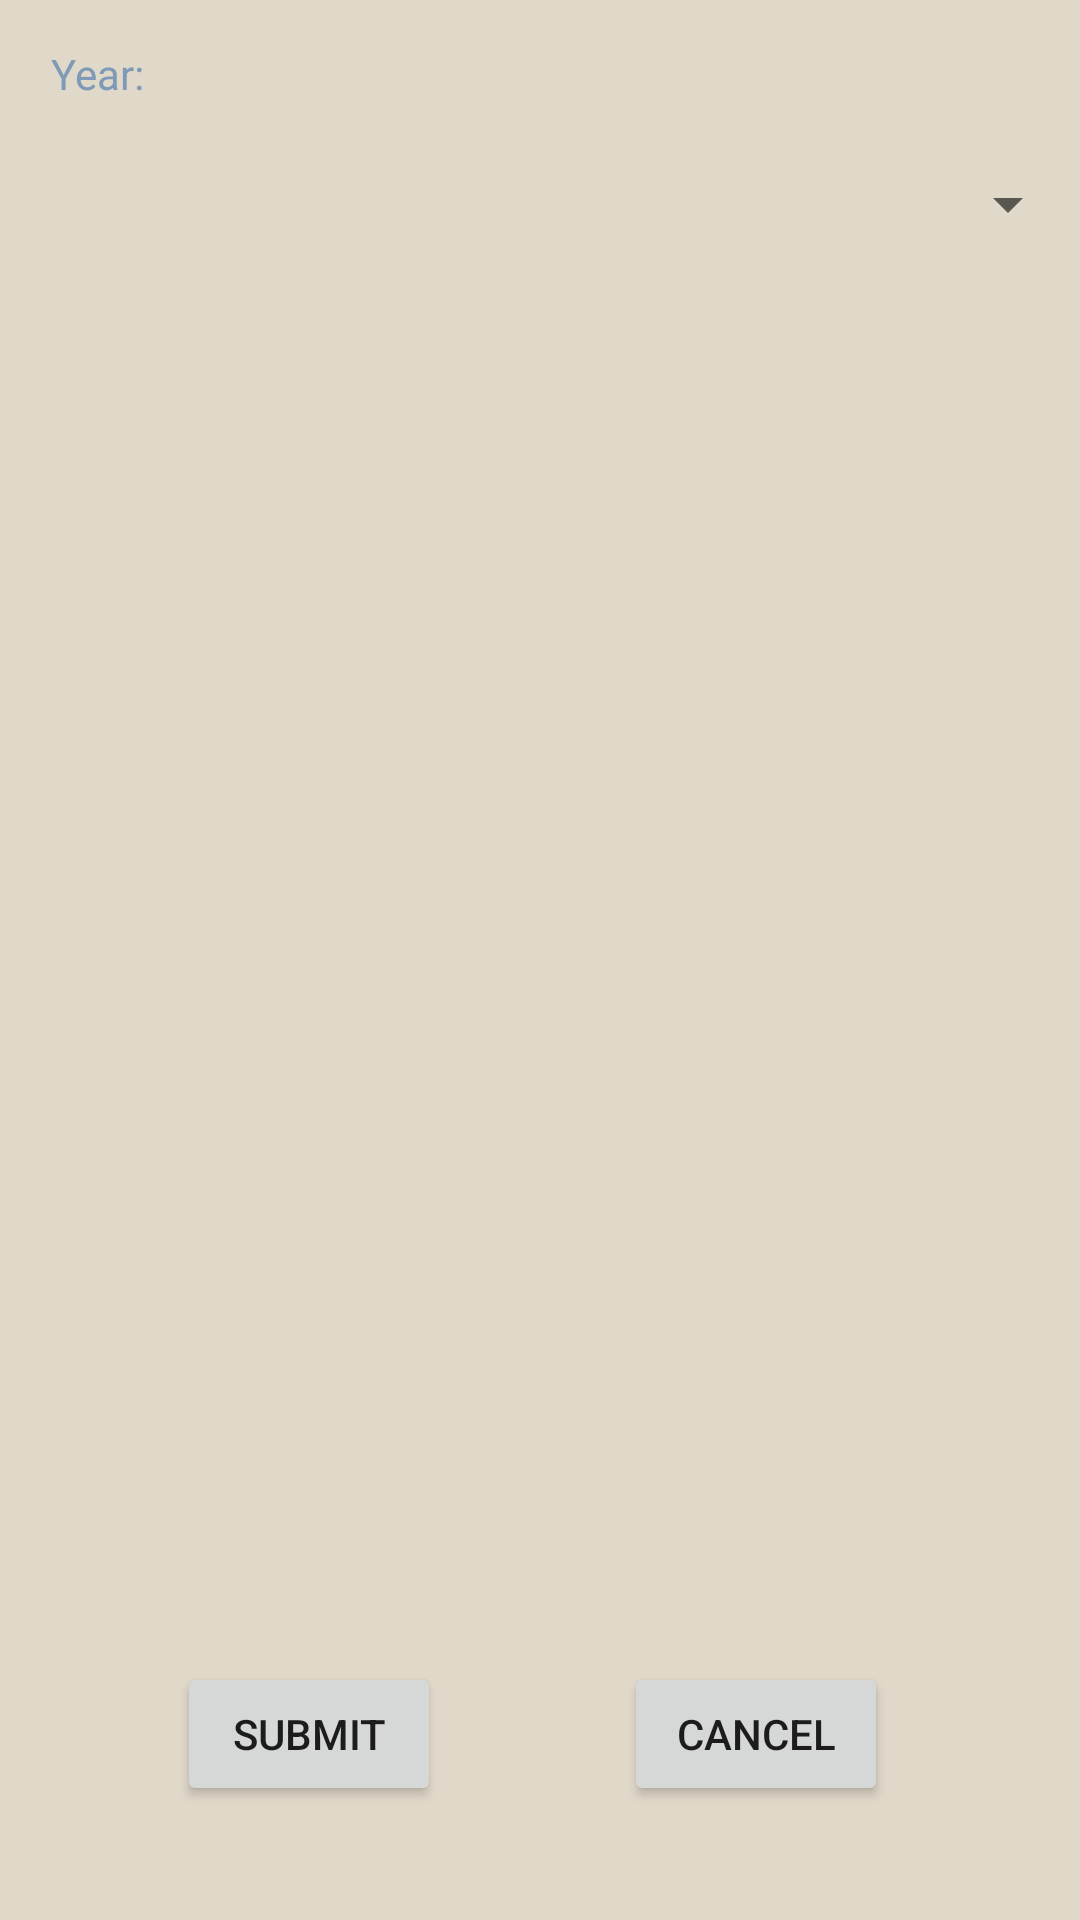

Here is an Android app screen rendered from its layout file. Give the layout XML and the strings, colors and styles it references.
<!-- AndroidManifest.xml: application theme AppTheme -->
<!-- res/layout/activity_choose_purity_year.xml -->
<?xml version="1.0" encoding="utf-8"?>
<RelativeLayout xmlns:android="http://schemas.android.com/apk/res/android"
    xmlns:tools="http://schemas.android.com/tools"
    android:layout_width="match_parent"
    android:layout_height="match_parent"
    android:background="#e0d8c9"
    tools:context="com.example.frys.waters.controllers.ChoosePurityYearActivity">


    <TextView
        android:id="@+id/textView21"
        android:layout_width="wrap_content"
        android:layout_height="wrap_content"
        android:textColor="#7e9ab7"
        android:text="@string/year"
        android:layout_marginTop="15dp"
        android:layout_alignParentTop="true"
        android:layout_alignParentStart="true"
        android:layout_marginStart="17dp" />

    <Spinner
        android:id="@+id/yearSpinner"
        android:layout_width="match_parent"
        android:layout_height="wrap_content"
        android:layout_below="@+id/textView21"
        android:layout_alignParentStart="true"
        android:layout_marginTop="22dp" />

    <Button
        android:id="@+id/submitButton_choose1"
        android:layout_width="wrap_content"
        android:layout_height="wrap_content"
        android:text="@string/submit"
        android:layout_marginBottom="38dp"
        android:layout_marginStart="11dp"
        android:layout_alignParentBottom="true"
        android:layout_toEndOf="@+id/textView21" />

    <Button
        android:id="@+id/cancelButton_choose"
        android:layout_width="wrap_content"
        android:layout_height="wrap_content"
        android:text="@string/cancel"
        android:layout_alignBaseline="@+id/submitButton_choose1"
        android:layout_alignBottom="@+id/submitButton_choose1"
        android:layout_alignParentEnd="true"
        android:layout_marginEnd="64dp" />
</RelativeLayout>
<!-- resources referenced by this layout -->
<resources>
  <string name="cancel">Cancel</string>
  <string name="submit">submit</string>
  <string name="year">Year:</string>
  <style name="AppTheme" parent="Theme.AppCompat.Light.DarkActionBar">
          
          <item name="colorPrimary">#FFB8734A</item>
          <item name="colorPrimaryDark">#FF724D16</item>
          <item name="colorAccent">@color/colorAccent</item>
          <item name="windowActionBar">false</item>
          <item name="windowNoTitle">true</item>
      </style>
  <color name="colorAccent">#FF4081</color>
</resources>
